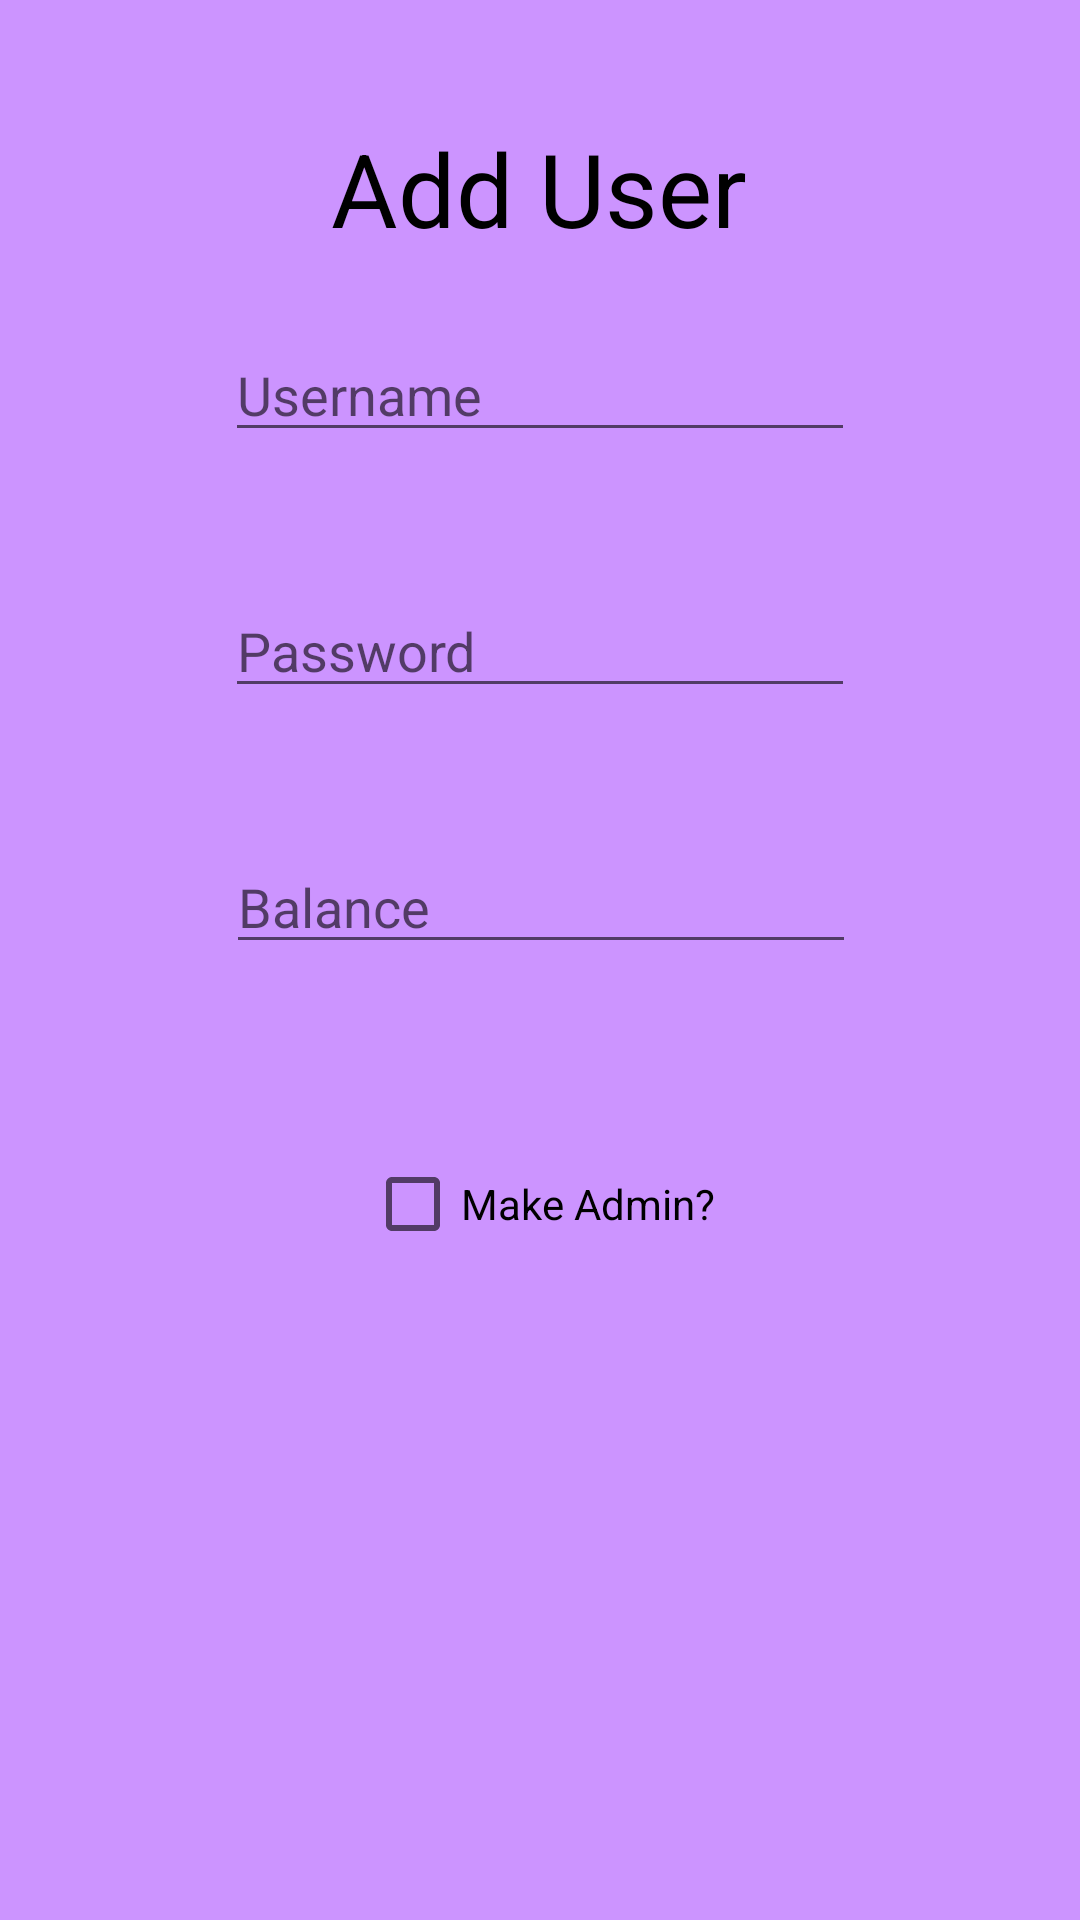

Android layout source for this screen:
<!-- AndroidManifest.xml: application theme Theme.BeanPowered3 -->
<!-- res/layout/activity_add_user.xml -->
<?xml version="1.0" encoding="utf-8"?>
<androidx.constraintlayout.widget.ConstraintLayout xmlns:android="http://schemas.android.com/apk/res/android"
    xmlns:app="http://schemas.android.com/apk/res-auto"
    xmlns:tools="http://schemas.android.com/tools"
    android:layout_width="match_parent"
    android:layout_height="match_parent"
    tools:context=".activities.AddUserActivity">

    <Button
        android:id="@+id/submitUser"
        style="@style/Widget.AppCompat.Button.Borderless.Colored"
        android:layout_width="wrap_content"
        android:layout_height="wrap_content"
        android:layout_marginTop="220dp"
        android:text="Add User"
        android:textColor="#000000"
        app:layout_constraintEnd_toEndOf="parent"
        app:layout_constraintHorizontal_bias="0.84"
        app:layout_constraintStart_toStartOf="parent"
        app:layout_constraintTop_toBottomOf="@+id/adminCheck" />

    <Button
        android:id="@+id/addUserCancel"
        style="@style/Widget.AppCompat.Button.Borderless.Colored"
        android:layout_width="wrap_content"
        android:layout_height="wrap_content"
        android:layout_marginTop="220dp"
        android:text="Cancel"
        android:textColor="#000000"
        app:layout_constraintEnd_toEndOf="parent"
        app:layout_constraintHorizontal_bias="0.182"
        app:layout_constraintStart_toStartOf="parent"
        app:layout_constraintTop_toBottomOf="@+id/adminCheck" />

    <TextView
        android:id="@+id/addUserTitle"
        android:layout_width="wrap_content"
        android:layout_height="wrap_content"
        android:layout_marginTop="40dp"
        android:text="Add User"
        android:textAppearance="@style/TextAppearance.AppCompat.Display1"
        app:layout_constraintEnd_toEndOf="parent"
        app:layout_constraintHorizontal_bias="0.498"
        app:layout_constraintStart_toStartOf="parent"
        app:layout_constraintTop_toTopOf="parent" />

    <EditText
        android:id="@+id/newUserName"
        android:layout_width="wrap_content"
        android:layout_height="wrap_content"
        android:layout_marginTop="24dp"
        android:ems="10"
        android:hint="Username"
        android:inputType="textPersonName"
        app:layout_constraintEnd_toEndOf="parent"
        app:layout_constraintStart_toStartOf="parent"
        app:layout_constraintTop_toBottomOf="@+id/addUserTitle" />

    <EditText
        android:id="@+id/newUserBal"
        android:layout_width="wrap_content"
        android:layout_height="wrap_content"
        android:layout_marginTop="44dp"
        android:ems="10"
        android:hint="Balance"
        android:inputType="numberDecimal"
        app:layout_constraintEnd_toEndOf="parent"
        app:layout_constraintHorizontal_bias="0.502"
        app:layout_constraintStart_toStartOf="parent"
        app:layout_constraintTop_toBottomOf="@+id/newUserPass" />

    <EditText
        android:id="@+id/newUserPass"
        android:layout_width="wrap_content"
        android:layout_height="wrap_content"
        android:layout_marginTop="44dp"
        android:ems="10"
        android:hint="Password"
        android:inputType="textPassword"
        app:layout_constraintEnd_toEndOf="parent"
        app:layout_constraintStart_toStartOf="parent"
        app:layout_constraintTop_toBottomOf="@+id/newUserName" />

    <CheckBox
        android:id="@+id/adminCheck"
        android:layout_width="wrap_content"
        android:layout_height="wrap_content"
        android:layout_marginTop="56dp"
        android:text="Make Admin?"
        app:layout_constraintEnd_toEndOf="parent"
        app:layout_constraintStart_toStartOf="parent"
        app:layout_constraintTop_toBottomOf="@+id/newUserBal" />

</androidx.constraintlayout.widget.ConstraintLayout>
<!-- resources referenced by this layout -->
<resources>
  <style name="Theme.BeanPowered3" parent="Theme.MaterialComponents.DayNight.NoActionBar">
          
          <item name="colorPrimary">#31005A</item>
          <item name="colorPrimaryVariant">@color/purple_500</item>
          <item name="colorOnPrimary">@color/white</item>
          
          <item name="colorSecondary">@color/teal_200</item>
          <item name="colorSecondaryVariant">@color/teal_700</item>
          <item name="colorOnSecondary">@color/black</item>
          
          <item name="android:statusBarColor">?attr/colorPrimaryVariant</item>
          
          <item name="android:colorBackground">#CC94FF</item>
          <item name="android:textColor">@color/black</item>
          <item name="android:font">@font/motiva_sans_reg</item>
      </style>
  <color name="purple_500">#39006A</color>
  <color name="white">#FFFFFFFF</color>
  <color name="teal_200">#673AB7</color>
  <color name="teal_700">#390187</color>
  <color name="black">#FF000000</color>
</resources>
